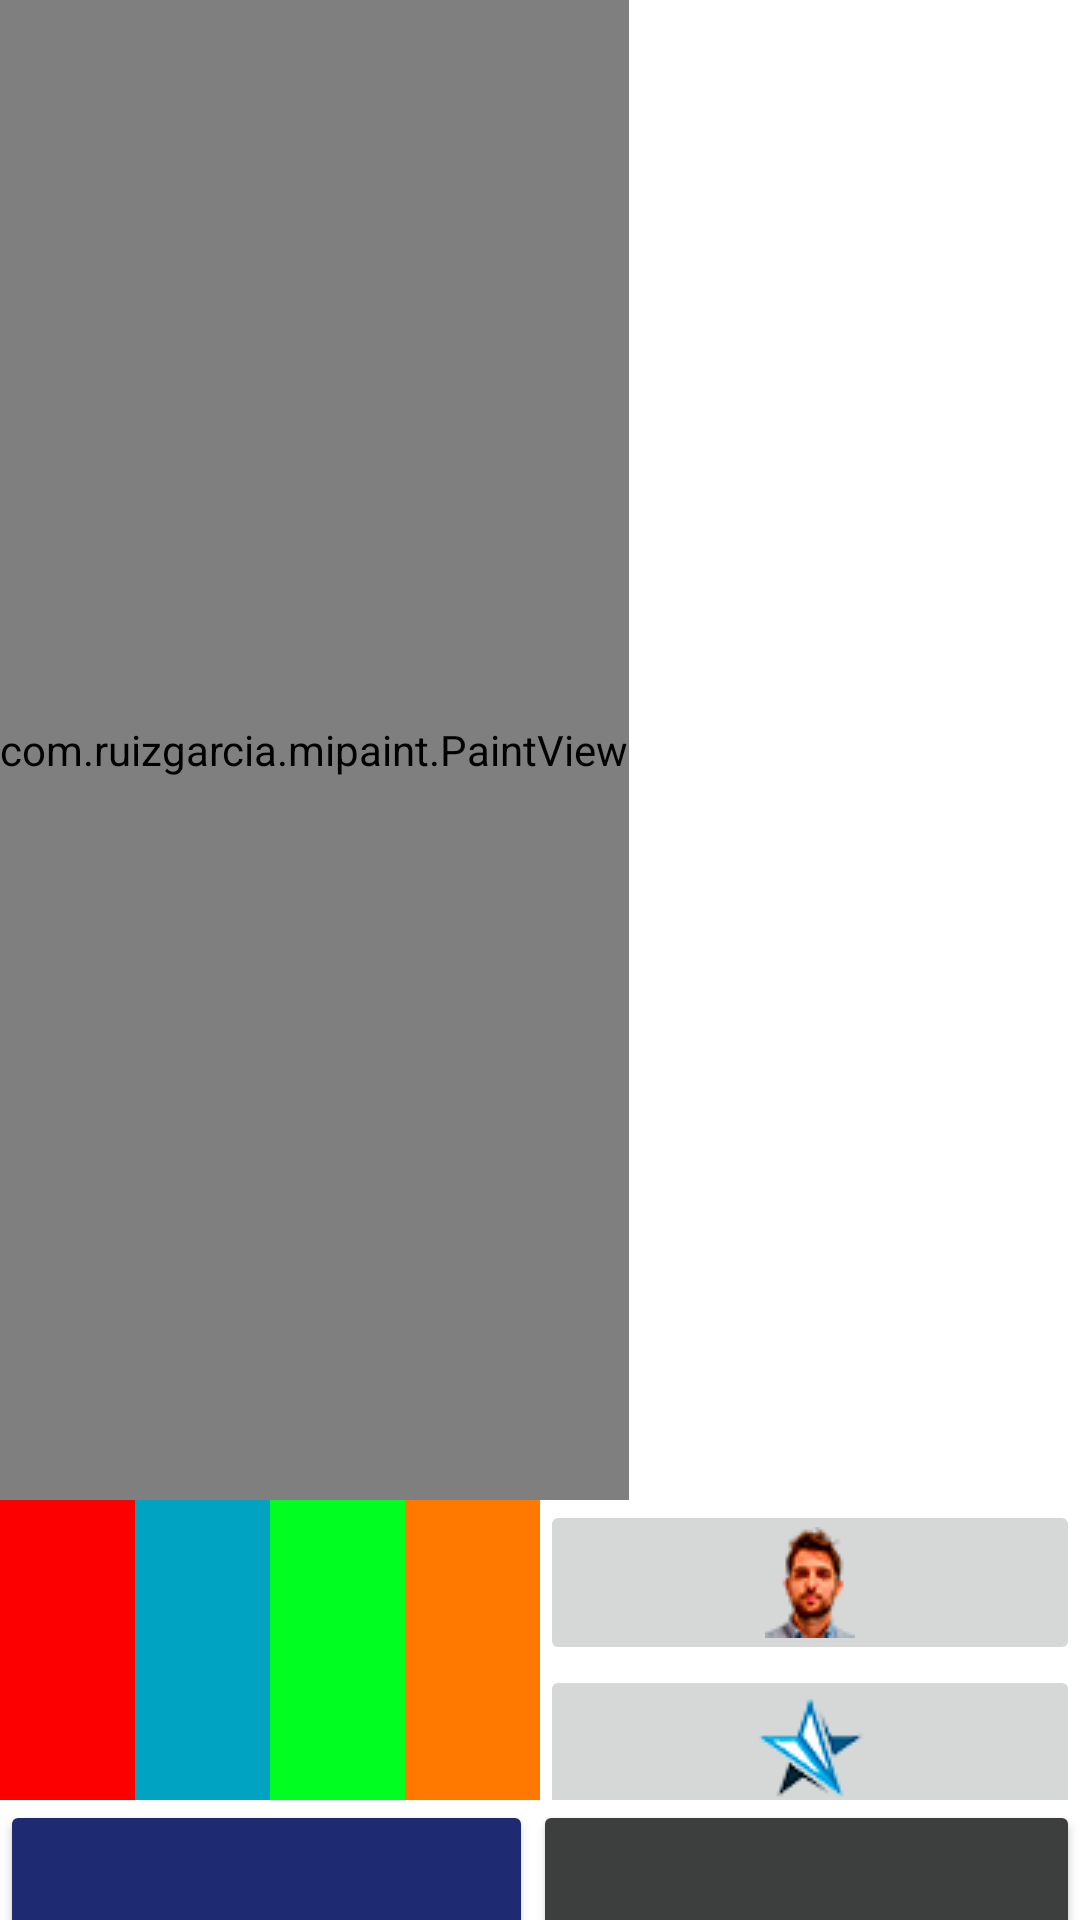

This screen was rendered from an Android layout file. Write that file and the resources it references.
<!-- AndroidManifest.xml: application theme Theme.MiPaint -->
<!-- res/layout/pantalla_dibujo.xml -->
<?xml version="1.0" encoding="utf-8"?>
<androidx.constraintlayout.widget.ConstraintLayout xmlns:android="http://schemas.android.com/apk/res/android"
    xmlns:app="http://schemas.android.com/apk/res-auto"
    xmlns:tools="http://schemas.android.com/tools"
    android:layout_width="match_parent"
    android:layout_height="match_parent">

    <LinearLayout
        android:layout_width="match_parent"
        android:layout_height="match_parent"
        android:orientation="vertical">

        <com.ruizgarcia.mipaint.PaintView
            android:id="@+id/paintView"
            android:layout_width="wrap_content"
            android:layout_height="500sp" />

        <LinearLayout
            android:layout_width="match_parent"
            android:layout_height="100sp"
            android:orientation="horizontal">

            <LinearLayout
                android:layout_width="match_parent"
                android:layout_height="100sp"
                android:layout_weight="1"
                android:orientation="horizontal">

                <ImageButton
                    android:id="@+id/imageButtonRed"
                    android:layout_width="wrap_content"
                    android:layout_height="wrap_content"
                    android:layout_weight="1"
                    app:srcCompat="@drawable/red" />

                <ImageButton
                    android:id="@+id/imageButtonBlue"
                    android:layout_width="wrap_content"
                    android:layout_height="wrap_content"
                    android:layout_weight="1"
                    app:srcCompat="@drawable/blue" />

                <ImageButton
                    android:id="@+id/imageButtonGreen"
                    android:layout_width="wrap_content"
                    android:layout_height="wrap_content"
                    android:layout_weight="1"
                    app:srcCompat="@drawable/green" />

                <ImageButton
                    android:id="@+id/imageButtonOrange"
                    android:layout_width="wrap_content"
                    android:layout_height="wrap_content"
                    android:layout_weight="1"
                    app:srcCompat="@drawable/orange" />

            </LinearLayout>

            <LinearLayout
                android:layout_width="match_parent"
                android:layout_height="100sp"
                android:layout_weight="1"
                android:orientation="vertical">

                <ImageButton
                    android:id="@+id/imageButtonFace"
                    android:layout_width="match_parent"
                    android:layout_height="55sp"
                    app:srcCompat="@drawable/alejandro_mini" />

                <ImageButton
                    android:id="@+id/imageButtonStar"
                    android:layout_width="match_parent"
                    android:layout_height="55sp"
                    app:srcCompat="@drawable/star_blue_mini" />
            </LinearLayout>

        </LinearLayout>

        <LinearLayout
            android:layout_width="match_parent"
            android:layout_height="110sp"
            android:orientation="horizontal">

            <Button
                android:id="@+id/buttonVolver"
                android:layout_width="wrap_content"
                android:layout_height="match_parent"
                android:layout_weight="1"
                android:backgroundTint="#1E2B73"
                android:text="@string/volver"
                android:textColor="#FFFFFF"
                android:textSize="18sp"
                android:onClick="volverInicio"/>

            <Button
                android:id="@+id/buttonBorrar"
                android:layout_width="wrap_content"
                android:layout_height="match_parent"
                android:layout_weight="1"
                android:backgroundTint="#3D3E3E"
                android:onClick="limpiarDibujo"
                android:text="@string/borrar"
                android:textColor="#FFFFFF"
                android:textSize="18sp" />
        </LinearLayout>

    </LinearLayout>


</androidx.constraintlayout.widget.ConstraintLayout>
<!-- resources referenced by this layout -->
<resources>
  <!-- drawable alejandro_mini: png bitmap (drawable, 2933 bytes) -->
  <!-- drawable blue: jpg bitmap (drawable, 1926 bytes) -->
  <!-- drawable green: jpg bitmap (drawable, 1847 bytes) -->
  <!-- drawable orange: jpg bitmap (drawable, 1911 bytes) -->
  <!-- drawable red: jpg bitmap (drawable, 1771 bytes) -->
  <!-- drawable star_blue_mini: png bitmap (drawable, 3029 bytes) -->
  <string name="borrar">Borrar</string>
  <string name="volver">Volver</string>
  <style name="Theme.MiPaint" parent="Theme.MaterialComponents.DayNight.DarkActionBar">
          
          <item name="colorPrimary">@color/app_color</item>
          <item name="colorPrimaryVariant">@color/purple_700</item>
          <item name="colorOnPrimary">@color/white</item>
          
          <item name="colorSecondary">@color/teal_200</item>
          <item name="colorSecondaryVariant">@color/teal_700</item>
          <item name="colorOnSecondary">@color/black</item>
          
          <item name="android:statusBarColor" tools:targetApi="l">?attr/colorPrimaryVariant</item>
          
      </style>
  <color name="app_color">#00457C</color>
  <color name="purple_700">#FF3700B3</color>
  <color name="white">#FFFFFFFF</color>
  <color name="teal_200">#FF03DAC5</color>
  <color name="teal_700">#FF018786</color>
  <color name="black">#FF000000</color>
</resources>
